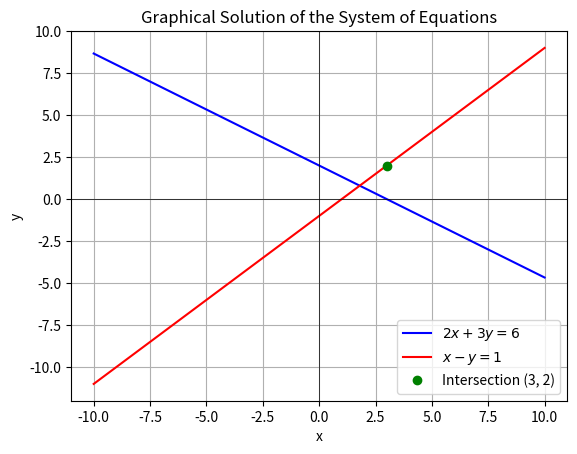

The matplotlib source for this figure:
import numpy as np
import matplotlib.pyplot as plt

# Define the equations
def eq1(x):
    return (6 - 2*x) / 3

def eq2(x):
    return x - 1

# Generate x values
x_values = np.linspace(-10, 10, 400)

# Calculate the corresponding y values
y_values_eq1 = eq1(x_values)
y_values_eq2 = eq2(x_values)

# Plot the equations
plt.plot(x_values, y_values_eq1, label=r'$2x + 3y = 6$', color='blue')
plt.plot(x_values, y_values_eq2, label=r'$x - y = 1$', color='red')

# Mark the intersection point
# The intersection point for this system is (3, 2)
plt.plot(3, 2, 'go', label='Intersection (3, 2)')

# Add labels and a legend
plt.xlabel('x')
plt.ylabel('y')
plt.axhline(0, color='black',linewidth=0.5)
plt.axvline(0, color='black',linewidth=0.5)
plt.grid(True)
plt.legend()
plt.title('Graphical Solution of the System of Equations')

# Show the plot
plt.show()
